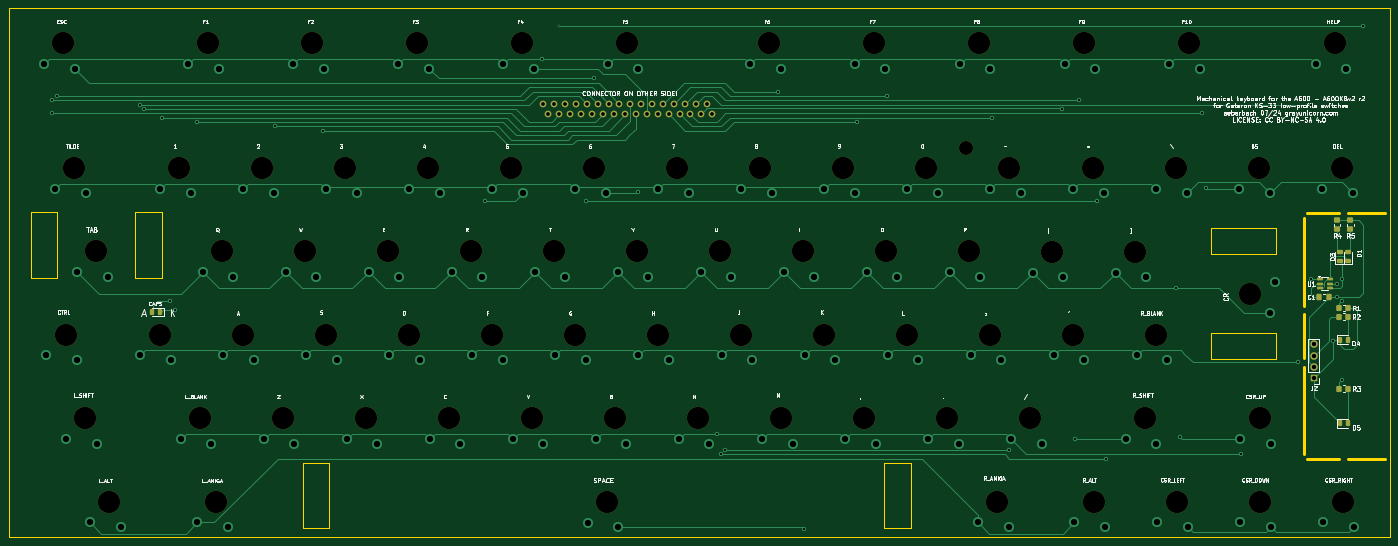
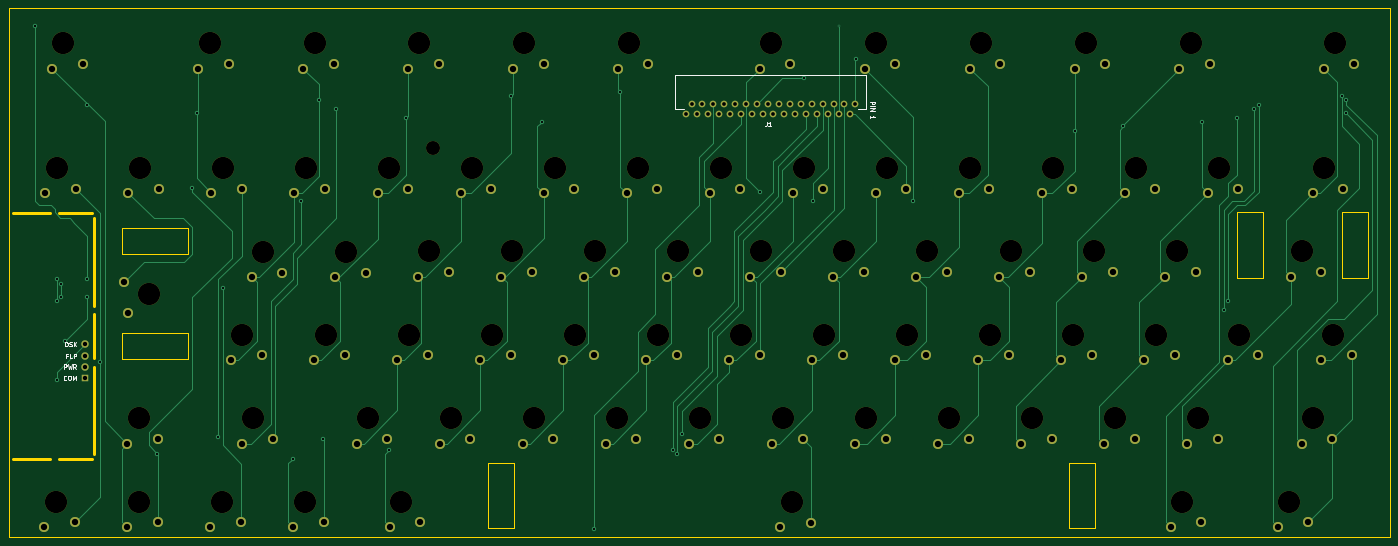
Circuit board: 11 layer files. Board 316.0 x 121.0 mm.
- bottom_copper: A600KBv2-B_Cu.gbr (33059 bytes)
- bottom_mask: A600KBv2-B_Mask.gbr (9799 bytes)
- paste: A600KBv2-B_Paste.gbr (451 bytes)
- bottom_silk: A600KBv2-B_Silkscreen.gbr (7885 bytes)
- outline: A600KBv2-Edge_Cuts.gbr (1920 bytes)
- top_copper: A600KBv2-F_Cu.gbr (39932 bytes)
- top_mask: A600KBv2-F_Mask.gbr (7355 bytes)
- paste: A600KBv2-F_Paste.gbr (2713 bytes)
- top_silk: A600KBv2-F_Silkscreen.gbr (152180 bytes)
- drill: A600KBv2-NPTH.drl (1487 bytes)
- drill: A600KBv2-PTH.drl (3986 bytes)

=== bottom_copper: A600KBv2-B_Cu.gbr (33059 bytes, source omitted) ===
=== bottom_mask: A600KBv2-B_Mask.gbr (9799 bytes, source omitted) ===
=== paste: A600KBv2-B_Paste.gbr ===
%TF.GenerationSoftware,KiCad,Pcbnew,8.0.3*%
%TF.CreationDate,2024-07-09T09:09:09+10:00*%
%TF.ProjectId,A600KBv2,41363030-4b42-4763-922e-6b696361645f,rev?*%
%TF.SameCoordinates,Original*%
%TF.FileFunction,Paste,Bot*%
%TF.FilePolarity,Positive*%
%FSLAX46Y46*%
G04 Gerber Fmt 4.6, Leading zero omitted, Abs format (unit mm)*
G04 Created by KiCad (PCBNEW 8.0.3) date 2024-07-09 09:09:09*
%MOMM*%
%LPD*%
G01*
G04 APERTURE LIST*
G04 APERTURE END LIST*
M02*

=== bottom_silk: A600KBv2-B_Silkscreen.gbr (7885 bytes, source omitted) ===
=== outline: A600KBv2-Edge_Cuts.gbr ===
%TF.GenerationSoftware,KiCad,Pcbnew,8.0.3*%
%TF.CreationDate,2024-07-09T09:09:09+10:00*%
%TF.ProjectId,A600KBv2,41363030-4b42-4763-922e-6b696361645f,rev?*%
%TF.SameCoordinates,Original*%
%TF.FileFunction,Profile,NP*%
%FSLAX46Y46*%
G04 Gerber Fmt 4.6, Leading zero omitted, Abs format (unit mm)*
G04 Created by KiCad (PCBNEW 8.0.3) date 2024-07-09 09:09:09*
%MOMM*%
%LPD*%
G01*
G04 APERTURE LIST*
%TA.AperFunction,Profile*%
%ADD10C,0.800000*%
%TD*%
%TA.AperFunction,Profile*%
%ADD11C,0.050000*%
%TD*%
G04 APERTURE END LIST*
D10*
X336500000Y-110000000D02*
X336500000Y-90000000D01*
X355000000Y-145000000D02*
X346500000Y-145000000D01*
X336500000Y-122000000D02*
X336500000Y-112000000D01*
D11*
X356000000Y-163000000D02*
X356000000Y-42000000D01*
X40000000Y-42000000D02*
X40000000Y-163000000D01*
X40000000Y-163000000D02*
X356000000Y-163000000D01*
D10*
X344500000Y-145000000D02*
X337000000Y-145000000D01*
D11*
X40000000Y-42000000D02*
X356000000Y-42000000D01*
D10*
X337000000Y-88750000D02*
X344500000Y-88750000D01*
X336500000Y-144000000D02*
X336500000Y-124000000D01*
X346500000Y-88750000D02*
X355000000Y-88750000D01*
%TO.C,MX4*%
D11*
X45000000Y-88600000D02*
X51000000Y-88600000D01*
X51000000Y-103600000D01*
X45000000Y-103600000D01*
X45000000Y-88600000D01*
X69000000Y-88600000D02*
X75000000Y-88600000D01*
X75000000Y-103600000D01*
X69000000Y-103600000D01*
X69000000Y-88600000D01*
%TO.C,MX68*%
X107351750Y-145975000D02*
X113351750Y-145975000D01*
X113351750Y-160975000D01*
X107351750Y-160975000D01*
X107351750Y-145975000D01*
X240351750Y-145975000D02*
X246351750Y-145975000D01*
X246351750Y-160975000D01*
X240351750Y-160975000D01*
X240351750Y-145975000D01*
%TO.C,MX71*%
X315000000Y-92250000D02*
X330000000Y-92250000D01*
X330000000Y-98250000D01*
X315000000Y-98250000D01*
X315000000Y-92250000D01*
X315000000Y-116250000D02*
X330000000Y-116250000D01*
X330000000Y-122250000D01*
X315000000Y-122250000D01*
X315000000Y-116250000D01*
%TD*%
M02*

=== top_copper: A600KBv2-F_Cu.gbr (39932 bytes, source omitted) ===
=== top_mask: A600KBv2-F_Mask.gbr (7355 bytes, source omitted) ===
=== paste: A600KBv2-F_Paste.gbr (2713 bytes, source withheld) ===
=== top_silk: A600KBv2-F_Silkscreen.gbr (152180 bytes, source omitted) ===
=== drill: A600KBv2-NPTH.drl ===
M48
; DRILL file {KiCad 8.0.3} date 2024-07-09T09:09:02+1000
; FORMAT={-:-/ absolute / metric / decimal}
; #@! TF.CreationDate,2024-07-09T09:09:02+10:00
; #@! TF.GenerationSoftware,Kicad,Pcbnew,8.0.3
; #@! TF.FileFunction,NonPlated,1,2,NPTH
FMAT,2
METRIC
; #@! TA.AperFunction,NonPlated,NPTH,ComponentDrill
T1C3.200
; #@! TA.AperFunction,NonPlated,NPTH,ComponentDrill
T2C5.100
%
G90
G05
T1
X259.0Y-74.0
T2
X52.5Y-50.0
X53.0Y-116.7
X55.0Y-78.5
X57.5Y-135.8
X60.0Y-97.6
X63.0Y-154.9
X74.5Y-116.7
X79.0Y-78.5
X83.75Y-135.8
X85.5Y-50.0
X87.5Y-154.9
X88.75Y-97.6
X93.5Y-116.7
X98.0Y-78.5
X102.75Y-135.8
X107.75Y-97.6
X109.5Y-50.0
X112.5Y-116.7
X117.0Y-78.5
X121.75Y-135.8
X126.75Y-97.6
X131.5Y-116.7
X133.5Y-50.0
X136.0Y-78.5
X140.75Y-135.8
X145.75Y-97.6
X150.5Y-116.7
X155.0Y-78.5
X157.5Y-50.0
X159.75Y-135.8
X164.75Y-97.6
X169.5Y-116.7
X174.0Y-78.5
X176.852Y-154.975
X178.75Y-135.8
X181.5Y-50.0
X183.75Y-97.6
X188.5Y-116.7
X193.0Y-78.5
X197.75Y-135.8
X202.75Y-97.6
X207.5Y-116.7
X212.0Y-78.5
X214.0Y-50.0
X216.75Y-135.8
X221.75Y-97.6
X226.5Y-116.7
X231.0Y-78.5
X235.75Y-135.8
X238.0Y-50.0
X240.75Y-97.6
X245.5Y-116.7
X250.0Y-78.5
X254.75Y-135.8
X259.75Y-97.6
X262.0Y-50.0
X264.5Y-116.7
X266.25Y-154.9
X269.0Y-78.5
X273.75Y-135.8
X278.75Y-97.75
X283.5Y-116.7
X286.0Y-50.0
X288.0Y-78.5
X288.25Y-154.9
X297.75Y-97.747
X300.0Y-135.8
X302.5Y-116.7
X307.0Y-78.5
X307.25Y-154.9
X310.0Y-50.0
X323.975Y-107.275
X326.0Y-78.5
X326.25Y-135.8
X326.25Y-154.9
X343.5Y-50.0
X345.0Y-78.5
X345.25Y-154.9
M30

=== drill: A600KBv2-PTH.drl ===
M48
; DRILL file {KiCad 8.0.3} date 2024-07-09T09:09:02+1000
; FORMAT={-:-/ absolute / metric / decimal}
; #@! TF.CreationDate,2024-07-09T09:09:02+10:00
; #@! TF.GenerationSoftware,Kicad,Pcbnew,8.0.3
; #@! TF.FileFunction,Plated,1,2,PTH
FMAT,2
METRIC
; #@! TA.AperFunction,Plated,PTH,ViaDrill
T1C0.300
; #@! TA.AperFunction,Plated,PTH,ViaDrill
T2C0.500
; #@! TA.AperFunction,Plated,PTH,ComponentDrill
T3C0.850
; #@! TA.AperFunction,Plated,PTH,ComponentDrill
T4C1.000
; #@! TA.AperFunction,Plated,PTH,ComponentDrill
T5C1.450
%
G90
G05
T1
X166.0Y-46.0
X350.0Y-46.0
T2
X50.0Y-63.0
X50.0Y-66.0
X51.0Y-62.0
X70.0Y-64.0
X71.0Y-65.0
X75.0Y-67.0
X77.0Y-109.0
X78.0Y-111.0
X83.0Y-68.0
X101.0Y-69.0
X112.0Y-70.0
X149.0Y-86.0
X162.128Y-53.516
X172.0Y-86.0
X174.0Y-58.0
X184.0Y-84.0
X201.985Y-139.349
X203.0Y-144.0
X204.0Y-143.0
X216.0Y-61.0
X222.0Y-161.0
X234.0Y-68.0
X241.0Y-62.0
X265.0Y-67.0
X269.0Y-143.0
X281.0Y-65.0
X284.0Y-140.5
X285.0Y-63.0
X289.0Y-86.0
X291.0Y-145.0
X307.0Y-106.0
X308.0Y-140.0
X313.0Y-66.0
X314.0Y-83.0
X322.0Y-144.0
X335.0Y-123.0
X338.0Y-64.0
X338.0Y-104.0
X338.0Y-108.0
X343.0Y-118.0
X344.0Y-105.0
X344.0Y-108.0
X345.0Y-104.0
X345.0Y-109.0
X345.0Y-127.0
X350.0Y-46.0
T3
X162.25Y-63.75
X163.5Y-66.25
X164.75Y-63.75
X166.0Y-66.25
X167.25Y-63.75
X168.5Y-66.25
X169.75Y-63.75
X171.0Y-66.25
X172.25Y-63.75
X173.5Y-66.25
X174.75Y-63.75
X176.0Y-66.25
X177.25Y-63.75
X178.5Y-66.25
X179.75Y-63.75
X181.0Y-66.25
X182.25Y-63.75
X183.5Y-66.25
X184.75Y-63.75
X186.0Y-66.25
X187.25Y-63.75
X188.5Y-66.25
X189.75Y-63.75
X191.0Y-66.25
X192.25Y-63.75
X193.5Y-66.25
X194.75Y-63.75
X196.0Y-66.25
X197.25Y-63.75
X198.5Y-66.25
X199.75Y-63.75
X201.0Y-66.25
T4
X338.607Y-118.889
X338.607Y-121.429
X338.607Y-123.969
X338.607Y-126.509
T5
X48.1Y-54.7
X48.6Y-121.4
X50.6Y-83.2
X53.1Y-140.5
X55.1Y-55.75
X55.6Y-102.3
X55.6Y-122.45
X57.6Y-84.25
X58.6Y-159.6
X60.1Y-141.55
X62.6Y-103.35
X65.6Y-160.65
X70.1Y-121.4
X74.6Y-83.2
X77.1Y-122.45
X79.35Y-140.5
X81.1Y-54.7
X81.6Y-84.25
X83.1Y-159.6
X84.35Y-102.3
X86.35Y-141.55
X88.1Y-55.75
X89.1Y-121.4
X90.1Y-160.65
X91.35Y-103.35
X93.6Y-83.2
X96.1Y-122.45
X98.35Y-140.5
X100.6Y-84.25
X103.35Y-102.3
X105.1Y-54.7
X105.35Y-141.55
X108.1Y-121.4
X110.35Y-103.35
X112.1Y-55.75
X112.6Y-83.2
X115.1Y-122.45
X117.35Y-140.5
X119.6Y-84.25
X122.35Y-102.3
X124.35Y-141.55
X127.1Y-121.4
X129.1Y-54.7
X129.35Y-103.35
X131.6Y-83.2
X134.1Y-122.45
X136.1Y-55.75
X136.35Y-140.5
X138.6Y-84.25
X141.35Y-102.3
X143.35Y-141.55
X146.1Y-121.4
X148.35Y-103.35
X150.6Y-83.2
X153.1Y-54.7
X153.1Y-122.45
X155.35Y-140.5
X157.6Y-84.25
X160.1Y-55.75
X160.35Y-102.3
X162.35Y-141.55
X165.1Y-121.4
X167.35Y-103.35
X169.6Y-83.2
X172.1Y-122.45
X172.452Y-159.675
X174.35Y-140.5
X176.6Y-84.25
X177.1Y-54.7
X179.35Y-102.3
X179.452Y-160.725
X181.35Y-141.55
X184.1Y-55.75
X184.1Y-121.4
X186.35Y-103.35
X188.6Y-83.2
X191.1Y-122.45
X193.35Y-140.5
X195.6Y-84.25
X198.35Y-102.3
X200.35Y-141.55
X203.1Y-121.4
X205.35Y-103.35
X207.6Y-83.2
X209.6Y-54.7
X210.1Y-122.45
X212.35Y-140.5
X214.6Y-84.25
X216.6Y-55.75
X217.35Y-102.3
X219.35Y-141.55
X222.1Y-121.4
X224.35Y-103.35
X226.6Y-83.2
X229.1Y-122.45
X231.35Y-140.5
X233.6Y-54.7
X233.6Y-84.25
X236.35Y-102.3
X238.35Y-141.55
X240.6Y-55.75
X241.1Y-121.4
X243.35Y-103.35
X245.6Y-83.2
X248.1Y-122.45
X250.35Y-140.5
X252.6Y-84.25
X255.35Y-102.3
X257.35Y-141.55
X257.6Y-54.7
X260.1Y-121.4
X261.85Y-159.6
X262.35Y-103.35
X264.6Y-55.75
X264.6Y-83.2
X267.1Y-122.45
X268.85Y-160.65
X269.35Y-140.5
X271.6Y-84.25
X274.35Y-102.45
X276.35Y-141.55
X279.1Y-121.4
X281.35Y-103.5
X281.6Y-54.7
X283.6Y-83.2
X283.85Y-159.6
X286.1Y-122.45
X288.6Y-55.75
X290.6Y-84.25
X290.85Y-160.65
X293.35Y-102.447
X295.6Y-140.5
X298.1Y-121.4
X300.35Y-103.497
X302.6Y-83.2
X302.6Y-141.55
X302.85Y-159.6
X305.1Y-122.45
X305.6Y-54.7
X309.6Y-84.25
X309.85Y-160.65
X312.6Y-55.75
X321.6Y-83.2
X321.85Y-140.5
X321.85Y-159.6
X328.6Y-84.25
X328.675Y-111.675
X328.85Y-141.55
X328.85Y-160.65
X329.725Y-104.675
X339.1Y-54.7
X340.6Y-83.2
X340.85Y-159.6
X346.1Y-55.75
X347.6Y-84.25
X347.85Y-160.65
M30
